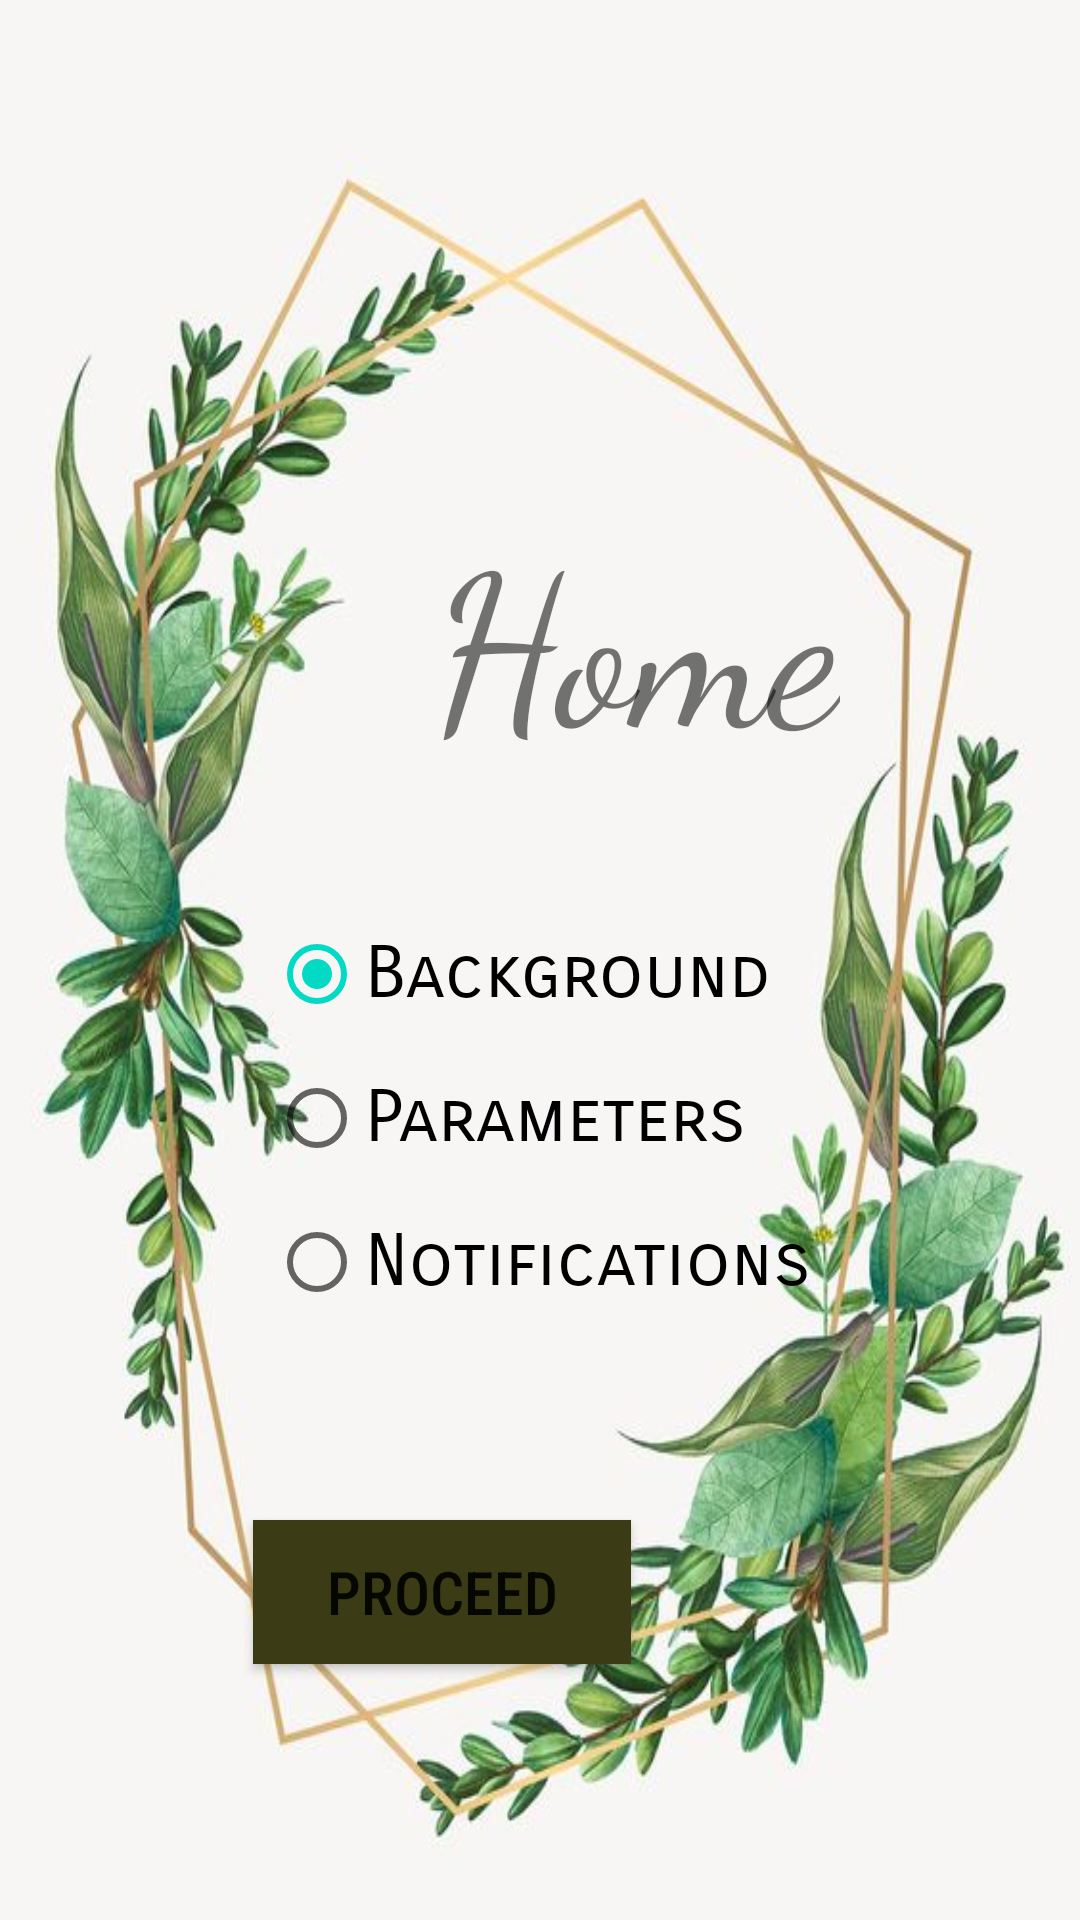

The Android layout XML behind this screen, and the referenced resources:
<!-- AndroidManifest.xml: application theme Theme.Ortua_App -->
<!-- res/layout/fragment_home.xml -->
<?xml version="1.0" encoding="utf-8"?>
<layout xmlns:android="http://schemas.android.com/apk/res/android"
    xmlns:app="http://schemas.android.com/apk/res-auto"
    xmlns:tools="http://schemas.android.com/tools"
    tools:context="com.example.ortua_app.HomeFragment">

    <androidx.constraintlayout.widget.ConstraintLayout
        android:id="@+id/homeConstraint"
        android:layout_width="match_parent"
        android:layout_height="match_parent"
        android:background="@drawable/pdbg5">

        <TextView
            android:id="@+id/aboutTxt"
            android:layout_width="wrap_content"
            android:layout_height="wrap_content"
            android:layout_marginStart="144dp"
            android:layout_marginLeft="144dp"
            android:layout_marginTop="164dp"
            android:fontFamily="cursive"
            android:text="Home"
            android:textSize="70sp"
            app:layout_constraintStart_toStartOf="parent"
            app:layout_constraintTop_toTopOf="parent" />

        <RadioGroup
            android:id="@+id/user_options"
            android:layout_width="329dp"
            android:layout_height="198dp"
            android:layout_marginStart="35dp"
            android:layout_marginLeft="35dp"
            android:layout_marginTop="20dp"
            android:layout_marginEnd="47dp"
            android:layout_marginRight="47dp"
            android:checkedButton="@id/option_bg"
            android:orientation="vertical"
            app:layout_constraintEnd_toEndOf="parent"
            app:layout_constraintStart_toStartOf="parent"
            app:layout_constraintTop_toBottomOf="@+id/aboutTxt">

            <RadioButton
                android:id="@+id/option_bg"
                android:layout_width="177dp"
                android:layout_height="wrap_content"
                android:layout_marginStart="80dp"
                android:layout_marginLeft="80dp"
                android:layout_marginTop="20dp"
                android:layout_marginEnd="160dp"
                android:layout_marginRight="160dp"
                android:fontFamily="sans-serif-smallcaps"
                android:text="Background"
                android:textSize="24sp"
                app:layout_constraintEnd_toEndOf="parent"
                app:layout_constraintStart_toStartOf="parent" />

            <RadioButton
                android:id="@+id/option_par"
                android:layout_width="169dp"
                android:layout_height="48dp"
                android:layout_marginStart="80dp"
                android:layout_marginLeft="80dp"
                android:layout_marginEnd="170dp"
                android:layout_marginRight="170dp"
                android:fontFamily="sans-serif-smallcaps"
                android:text="Parameters"
                android:textSize="24sp"
                app:layout_constraintEnd_toEndOf="parent"
                app:layout_constraintHorizontal_bias="0.0"
                app:layout_constraintStart_toStartOf="parent" />

            <RadioButton
                android:id="@+id/option_notif"
                android:layout_width="248dp"
                android:layout_height="48dp"
                android:layout_marginStart="80dp"
                android:layout_marginLeft="80dp"
                android:layout_marginEnd="160dp"
                android:layout_marginRight="160dp"
                android:fontFamily="sans-serif-smallcaps"
                android:text="Notifications"
                android:textSize="24sp" />

        </RadioGroup>

        <Button
            android:id="@+id/btnProceed"
            android:layout_width="126dp"
            android:layout_height="48dp"
            android:layout_marginStart="114dp"
            android:layout_marginLeft="114dp"
            android:layout_marginTop="28dp"
            android:layout_marginEnd="192dp"
            android:layout_marginRight="192dp"
            android:background="#3B3B16"
            android:fontFamily="sans-serif-condensed-medium"
            android:text="PROCEED"
            android:textSize="20sp"
            app:backgroundTint="#3B3B16"
            app:layout_constraintEnd_toEndOf="parent"
            app:layout_constraintHorizontal_bias="0.415"
            app:layout_constraintStart_toStartOf="parent"
            app:layout_constraintTop_toBottomOf="@+id/user_options">

        </Button>
    </androidx.constraintlayout.widget.ConstraintLayout>

</layout>
<!-- resources referenced by this layout -->
<resources>
  <!-- drawable pdbg5: jpg bitmap (drawable, 48631 bytes) -->
  <style name="Theme.Ortua_App" parent="Theme.MaterialComponents.DayNight.DarkActionBar">
          
          <item name="colorPrimary">@color/purple_500</item>
          <item name="colorPrimaryVariant">@color/purple_700</item>
          <item name="colorOnPrimary">@color/white</item>
          
          <item name="colorSecondary">@color/teal_200</item>
          <item name="colorSecondaryVariant">@color/teal_700</item>
          <item name="colorOnSecondary">@color/black</item>
          
          <item name="android:statusBarColor" tools:targetApi="l">?attr/colorPrimaryVariant</item>
          
      </style>
  <!-- not gathered from this repository: default colours our renderer supplied (Android Studio template values) -->
  <color name="purple_500">#FF6200EE</color>
  <color name="purple_700">#FF3700B3</color>
  <color name="teal_200">#FF03DAC5</color>
  <color name="teal_700">#FF018786</color>
  <color name="black">#FF000000</color>
  <color name="white">#FFFFFFFF</color>
</resources>
